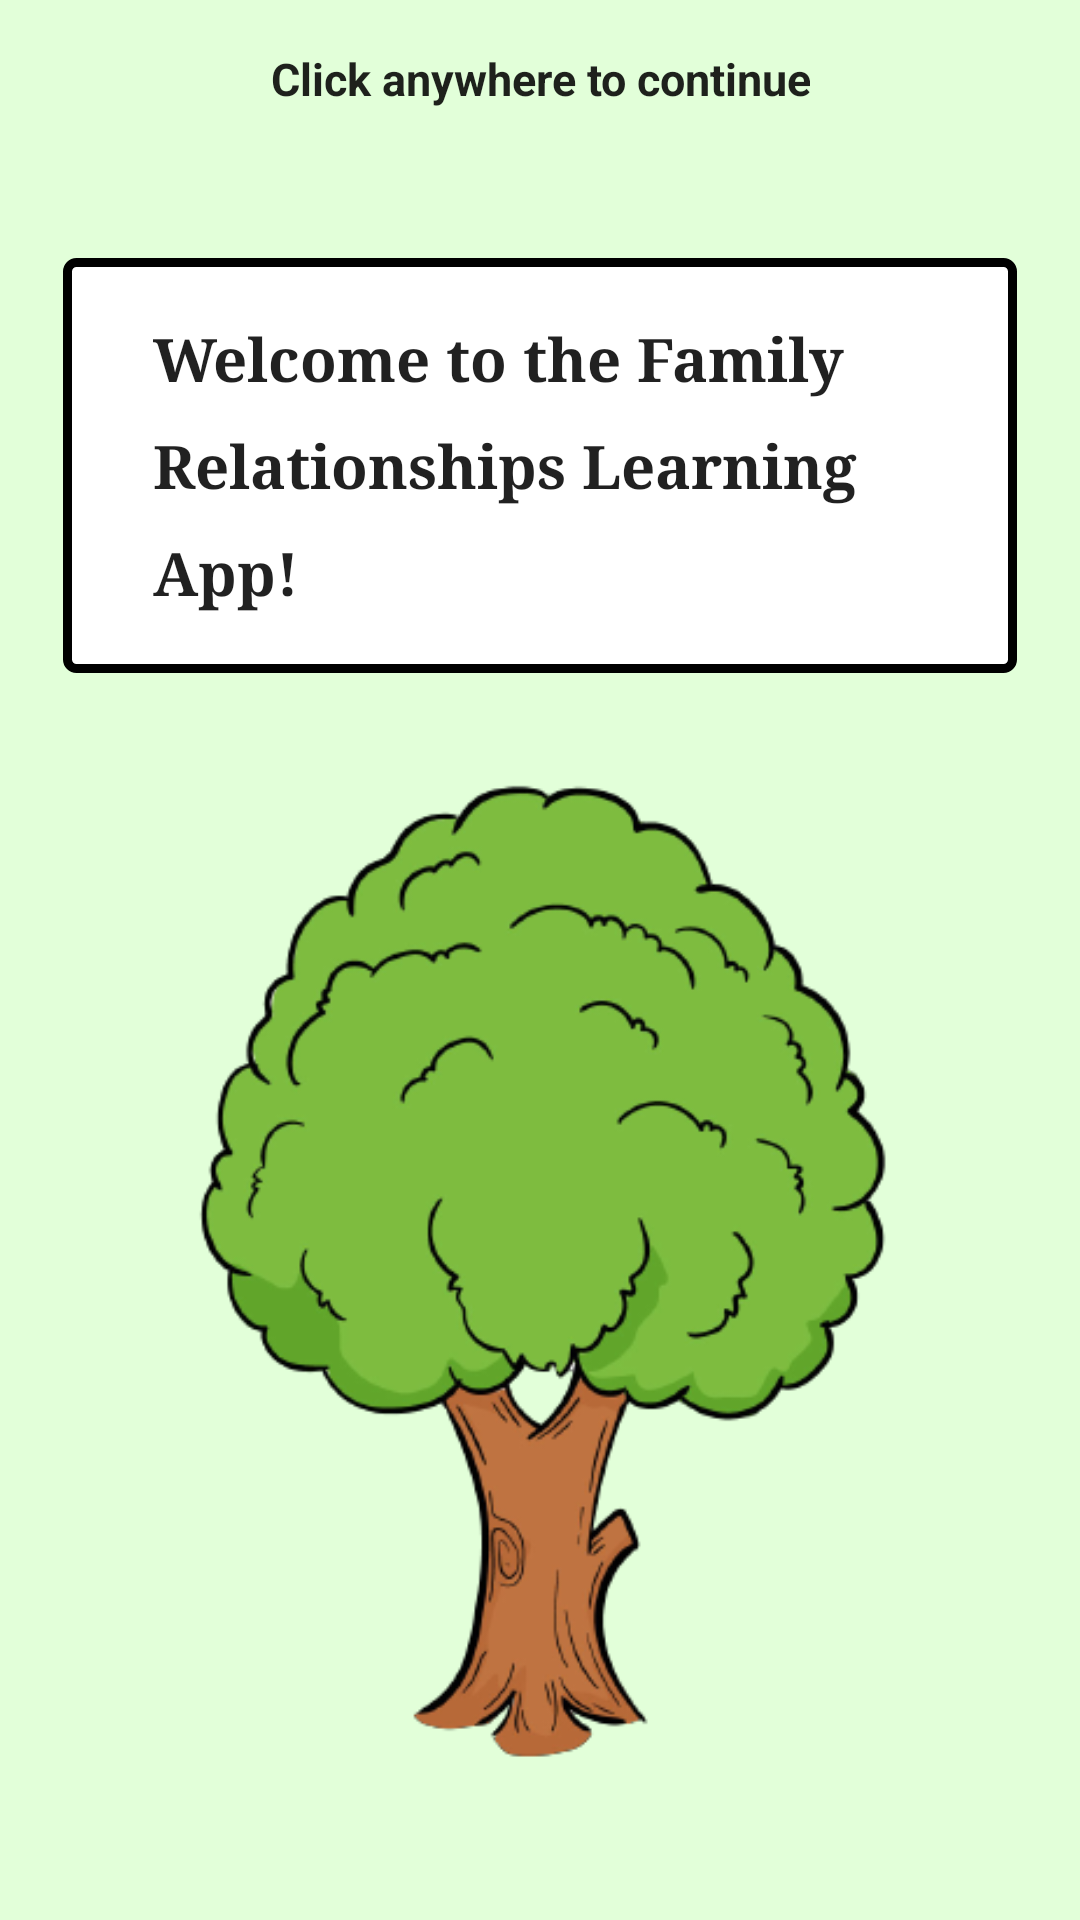

Produce the Android XML layout that renders to this screen, including the resource entries it uses.
<!-- AndroidManifest.xml: application theme AppTheme -->
<!-- res/layout/activity_main.xml -->
<?xml version="1.0" encoding="utf-8"?>

<RelativeLayout xmlns:android="http://schemas.android.com/apk/res/android"
    xmlns:tools="http://schemas.android.com/tools"
    android:id="@+id/activity_main"
    android:layout_width="match_parent"
    android:layout_height="match_parent"
    android:clickable="true"
    android:paddingBottom="@dimen/activity_vertical_margin"
    android:paddingLeft="@dimen/activity_horizontal_margin"
    android:paddingRight="@dimen/activity_horizontal_margin"
    android:paddingTop="@dimen/activity_vertical_margin"
    android:background="@color/background"
    tools:context=".MainActivity"
    android:onClick="menu">

    <TextView
        android:id="@+id/click"
        android:layout_width="wrap_content"
        android:layout_height="wrap_content"
        android:layout_above="@+id/welcome"
        android:layout_centerHorizontal="true"
        android:layout_marginBottom="-20dp"
        android:gravity="center"
        android:text="@string/clicking_message"
        android:textAppearance="@style/TextAppearance.AppCompat.Subhead"
        android:textSize="15sp"
        android:textStyle="bold" />

    <TextView
        android:id="@+id/welcome"
        android:layout_width="match_parent"
        android:layout_height="wrap_content"
        android:layout_marginStart="5dp"
        android:layout_marginEnd="5dp"
        android:layout_marginTop="70dp"
        android:background="@drawable/welcome_border"
        android:lineSpacingExtra="12sp"
        android:paddingHorizontal="30dp"
        android:paddingVertical="20dp"
        android:text="@string/welcome_message"
        android:textAppearance="@style/TextAppearance.AppCompat"
        android:textSize="20sp"
        android:textStyle="bold"
        android:typeface="serif" />

    <ImageView
        android:id="@+id/tree"
        android:layout_below="@id/welcome"
        android:layout_marginVertical="10dp"
        android:layout_height="match_parent"
        android:layout_width="match_parent"
        android:src="@drawable/tree"
        />


</RelativeLayout>
<!-- resources referenced by this layout -->
<resources>
  <color name="background">#e2ffd9</color>
  <dimen name="activity_horizontal_margin">16dp</dimen>
  <dimen name="activity_vertical_margin">16dp</dimen>
  <!-- drawable tree: png bitmap (drawable, 75255 bytes) -->
  <!-- drawable welcome_border (drawable) -->
  <?xml version="1.0" encoding="utf-8"?>
  
  <shape xmlns:android="http://schemas.android.com/apk/res/android" android:shape="rectangle" >
  
      
      <solid
          android:color="@color/white" >
      </solid>
  
      
      <stroke
          android:width="3dp"
          android:color="@android:color/black" >
      </stroke>
  
      
      <corners
          android:radius="3dp"   >
      </corners>
  
  </shape>
  <string name="clicking_message">Click anywhere to continue</string>
  <string name="welcome_message">Welcome to the Family Relationships  Learning App!</string>
  <style name="AppTheme" parent="Base.Theme.AppCompat.Light.DarkActionBar">
          
          <item name="colorPrimary">@color/colorPrimary</item>
          <item name="colorPrimaryDark">@color/colorPrimaryDark</item>
          <item name="colorAccent">@color/colorAccent</item>
      </style>
  <color name="white">#FFFFFF</color>
  <color name="colorPrimary">#000000</color>
  <color name="colorPrimaryDark">#000000</color>
  <color name="colorAccent">#FF4081</color>
</resources>
